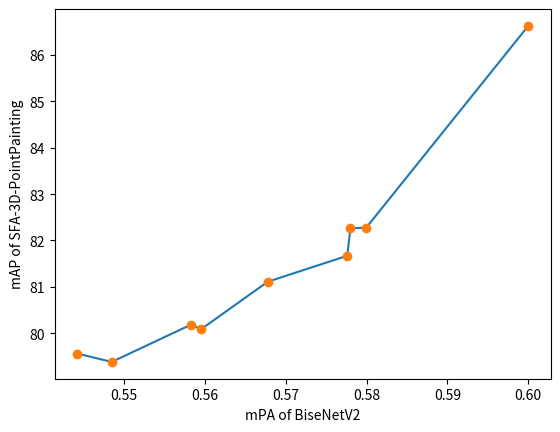

This chart was generated by the following Python code:
# -*- coding = utf-8 -*-
# @Time : 2022/4/7 19:24
# [redacted]
# @File : demoPlot.py
# @Software : PyCharm
# @Contact : [email redacted]
# [redacted]
from matplotlib import pyplot as plt
Ppa = [0.109905,0.119212,0.137328,0.149663,0.17425,0.199377,0.205914,0.206477]
mpa = [0.544187,0.548442,0.558211,0.559547,0.567749,0.577594,0.577998,0.57996,0.6]

mAP = [79.56,79.38,80.18,80.09,81.11,81.67,82.26,82.28,86.63]
plt.ylabel("mAP of SFA-3D-PointPainting")
plt.xlabel("mPA of BiseNetV2")
plt.plot(mpa,mAP)
plt.plot(mpa,mAP, 'o')
# plt.show()
plt.savefig('output.jpg')